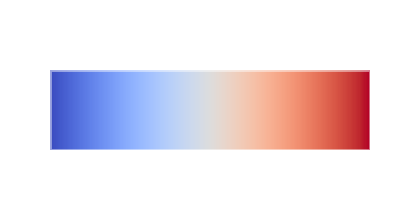

This chart was generated by the following Python code: (Note: this script raises an exception after producing the figure.)
import numpy as np
import matplotlib.pyplot as plt
from matplotlib.patches import Wedge, Rectangle
import matplotlib.patches as mpatches

# 设置无边框，高分辨率
plt.rcParams['figure.dpi'] = 300
plt.rcParams['savefig.dpi'] = 300

# ========== L2 Distance 背景 - 渐变标尺 ==========
fig, ax = plt.subplots(figsize=(4, 2))
ax.set_xlim(0, 1)
ax.set_ylim(0, 1)
ax.axis('off')

# 创建蓝色到红色的渐变
gradient = np.linspace(0, 1, 256).reshape(1, -1)
ax.imshow(gradient, aspect='auto', cmap='coolwarm', 
          extent=[0.1, 0.9, 0.3, 0.7])

# 添加轻微的边框
rect = Rectangle((0.1, 0.3), 0.8, 0.4, 
                 linewidth=2, edgecolor='white', 
                 facecolor='none', alpha=0.5)
ax.add_patch(rect)

plt.tight_layout(pad=0)
plt.savefig('doc/GOLD/l2_distance_bg.png', 
            transparent=True, bbox_inches='tight', pad_inches=0.05)
print("✓ L2 Distance 背景已生成: l2_distance_bg.png")
plt.close()

# ========== Cosine Distance 背景 - 角度扇形 ==========
fig, ax = plt.subplots(figsize=(4, 2))
ax.set_xlim(-0.1, 1.1)
ax.set_ylim(-0.1, 1.1)
ax.axis('off')
ax.set_aspect('equal')

# 创建渐变扇形
theta_range = 60  # 角度范围
center = (0.2, 0.5)
radius = 0.6

# 绘制多个扇形创造渐变效果
num_segments = 50
colors = plt.cm.twilight(np.linspace(0.2, 0.8, num_segments))

for i in range(num_segments):
    theta1 = i * theta_range / num_segments
    theta2 = (i + 1) * theta_range / num_segments
    wedge = Wedge(center, radius, theta1, theta2, 
                  facecolor=colors[i], edgecolor='none', alpha=0.8)
    ax.add_patch(wedge)

# 添加轻微的外轮廓
wedge_outline = Wedge(center, radius, 0, theta_range,
                      facecolor='none', edgecolor='white', 
                      linewidth=2, alpha=0.5)
ax.add_patch(wedge_outline)

plt.tight_layout(pad=0)
plt.savefig('doc/GOLD/cosine_distance_bg.png', 
            transparent=True, bbox_inches='tight', pad_inches=0.05)
print("✓ Cosine Distance 背景已生成: cosine_distance_bg.png")
plt.close()

# ========== L2 Distance 背景 v2 - 高斯热力图风格 ==========
fig, ax = plt.subplots(figsize=(4, 2))
ax.set_xlim(0, 1)
ax.set_ylim(0, 1)
ax.axis('off')

# 创建高斯分布热力图
x = np.linspace(0, 1, 100)
y = np.linspace(0, 1, 100)
X, Y = np.meshgrid(x, y)

# 中心高斯
Z = np.exp(-((X - 0.5)**2 + (Y - 0.5)**2) / 0.1)

ax.imshow(Z, extent=[0, 1, 0, 1], origin='lower', 
          cmap='YlOrRd', alpha=0.9)

plt.tight_layout(pad=0)
plt.savefig('doc/GOLD/l2_distance_bg_v2.png', 
            transparent=True, bbox_inches='tight', pad_inches=0.05)
print("✓ L2 Distance 背景 v2 已生成: l2_distance_bg_v2.png")
plt.close()

# ========== Cosine Distance 背景 v2 - 简洁扇形 ==========
fig, ax = plt.subplots(figsize=(4, 2))
ax.set_xlim(0, 1)
ax.set_ylim(0, 1)
ax.axis('off')
ax.set_aspect('equal')

# 中心圆形渐变
center = (0.5, 0.5)
theta_range = 90

# 使用紫色系渐变
num_segments = 40
colors = plt.cm.viridis(np.linspace(0.3, 0.9, num_segments))

for i in range(num_segments):
    theta1 = -45 + i * theta_range / num_segments
    theta2 = -45 + (i + 1) * theta_range / num_segments
    wedge = Wedge(center, 0.4, theta1, theta2, 
                  facecolor=colors[i], edgecolor='none', alpha=0.85)
    ax.add_patch(wedge)

# 外轮廓
wedge_outline = Wedge(center, 0.4, -45, 45,
                      facecolor='none', edgecolor='white', 
                      linewidth=2.5, alpha=0.6)
ax.add_patch(wedge_outline)

plt.tight_layout(pad=0)
plt.savefig('doc/GOLD/cosine_distance_bg_v2.png', 
            transparent=True, bbox_inches='tight', pad_inches=0.05)
print("✓ Cosine Distance 背景 v2 已生成: cosine_distance_bg_v2.png")
plt.close()

print("\n所有背景图生成完成！")
print("- l2_distance_bg.png (蓝红渐变标尺)")
print("- l2_distance_bg_v2.png (高斯热力图)")
print("- cosine_distance_bg.png (彩色扇形)")
print("- cosine_distance_bg_v2.png (紫色简洁扇形)")

